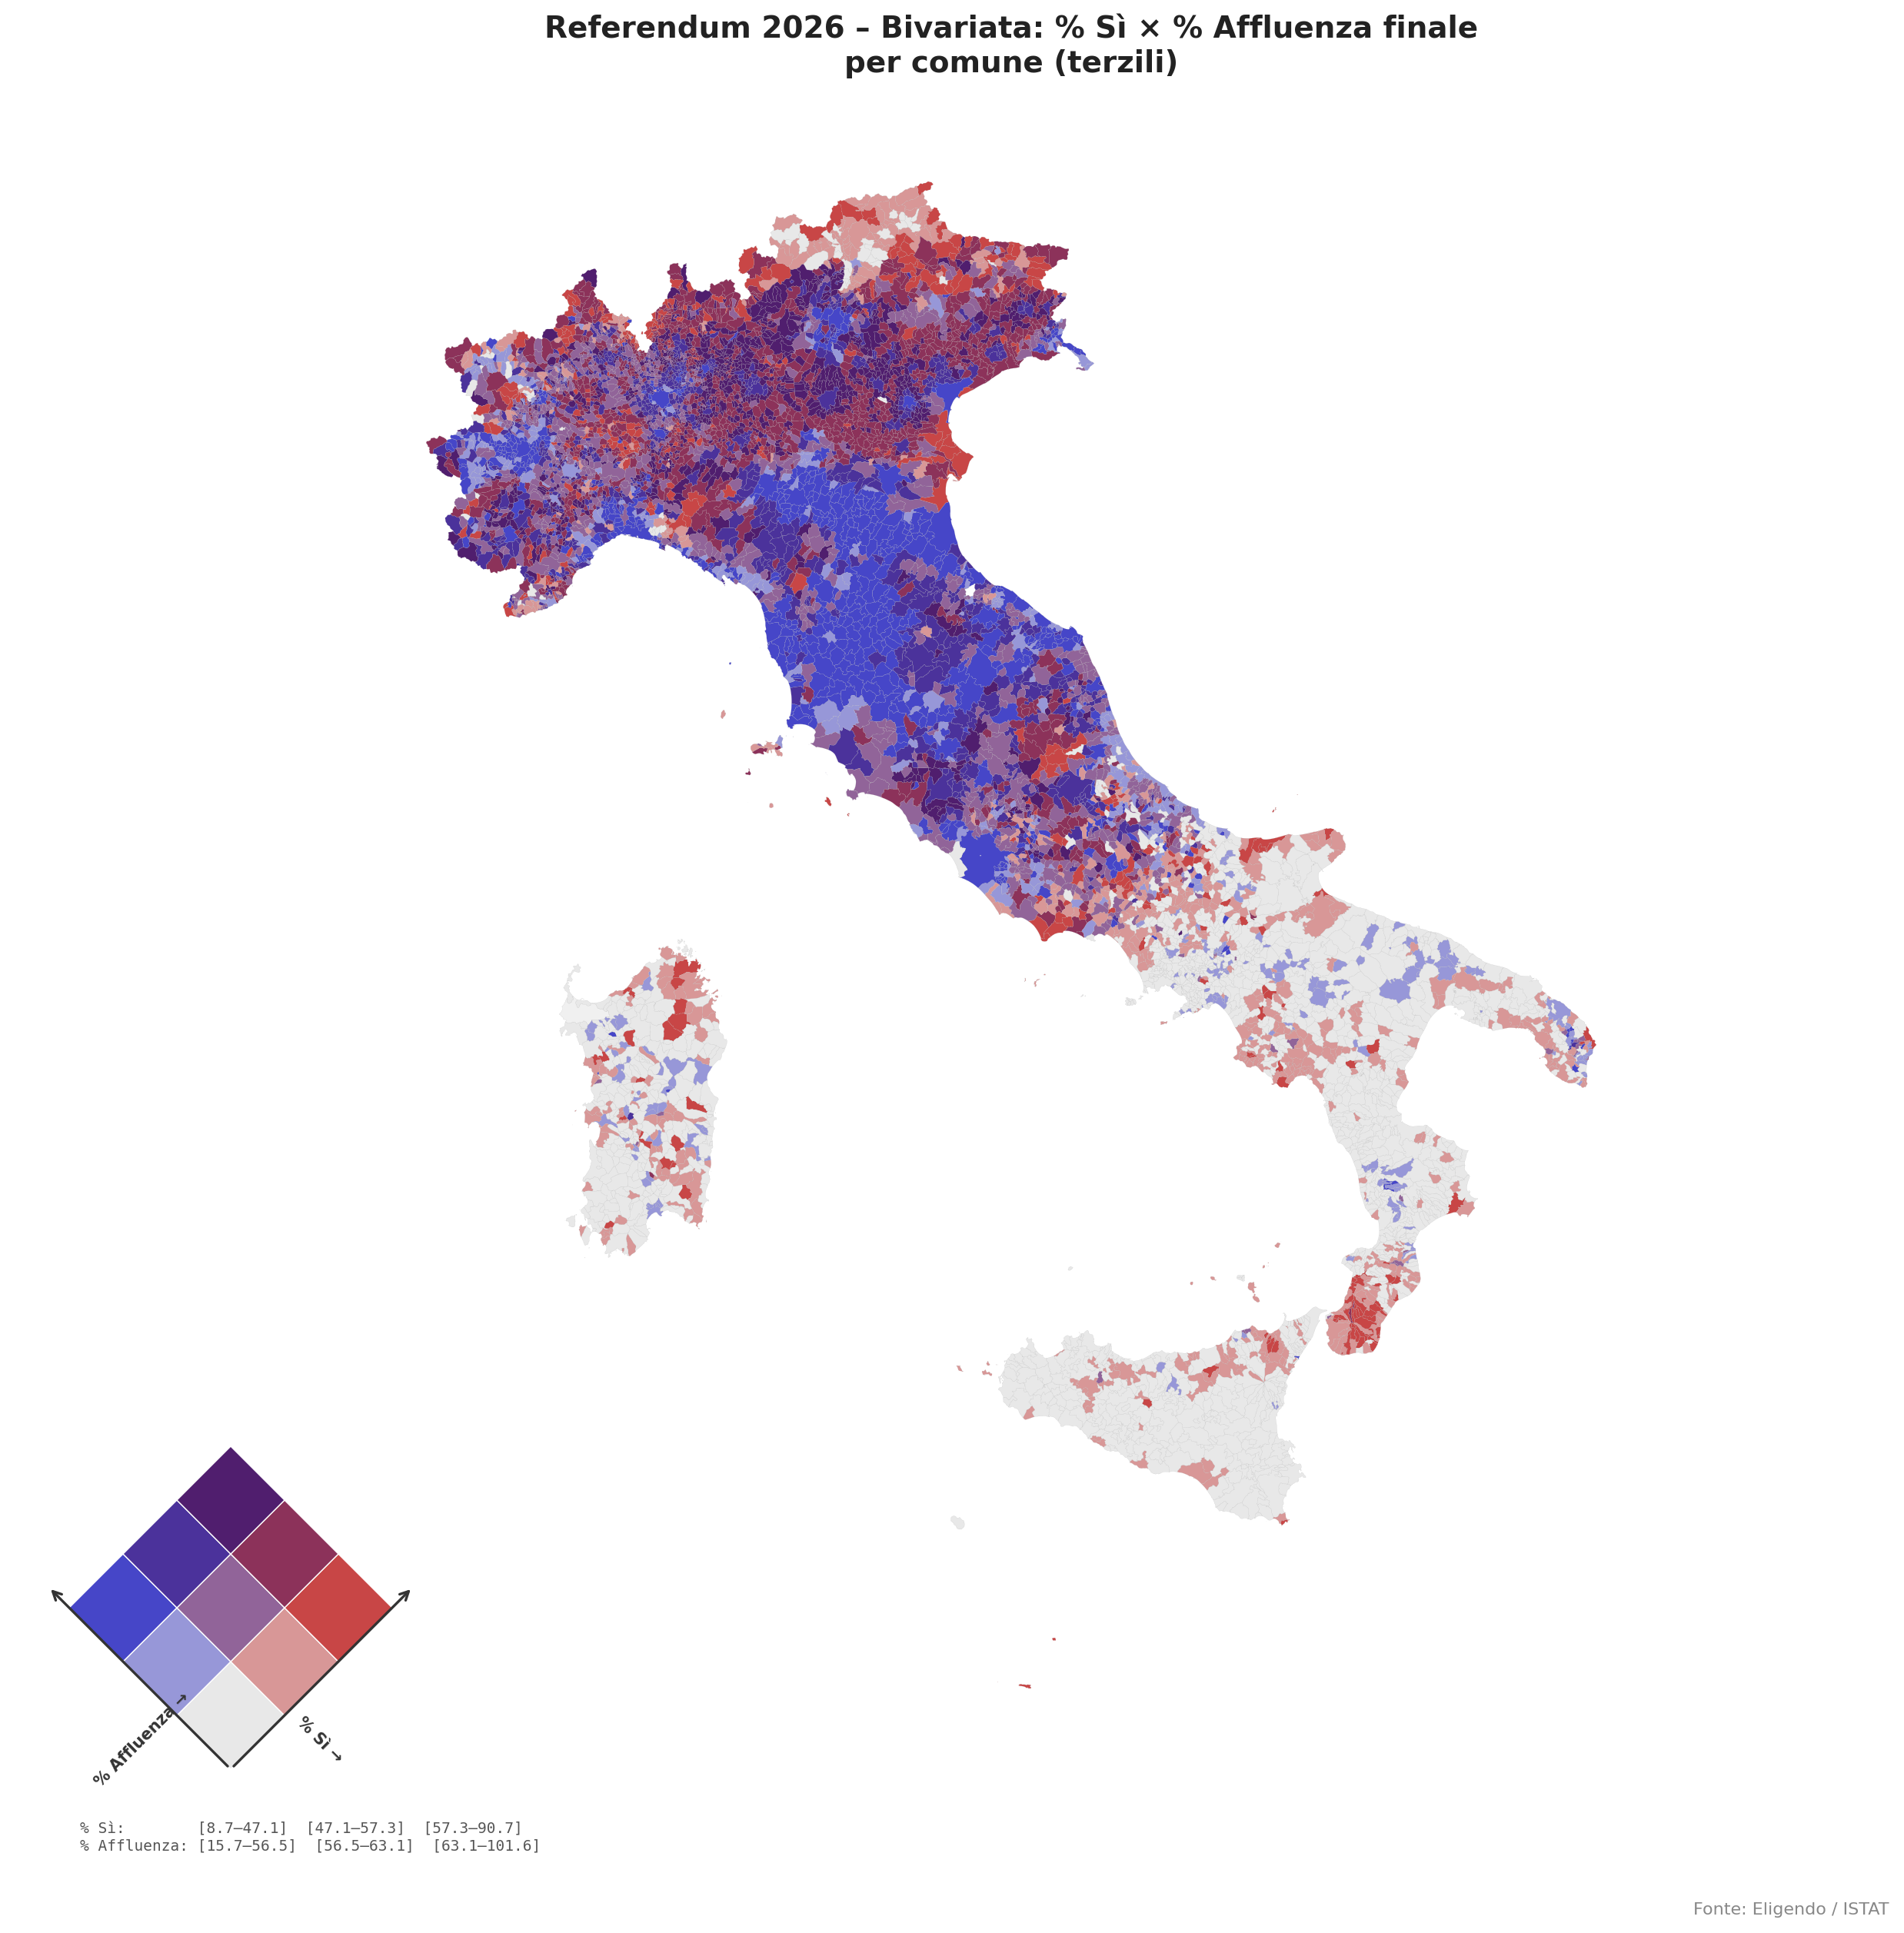

Here is the Python script that generated this plot:
#!/usr/bin/env python3
# /// script
# requires-python = ">=3.9"
# dependencies = ["geopandas", "pandas", "matplotlib", "duckdb", "numpy"]
# ///
"""
Bivariate choropleth: % Sì vs % Affluenza finale per comune - Referendum 2026
Palette: schema Trumbo (1981) rosso-viola-blu, legenda quadrato a 45°.

Personalizzazione: vedi sezione "CONFIG" qui sotto.
"""

import geopandas as gpd
import pandas as pd
import matplotlib.pyplot as plt
import matplotlib.patches as mpatches
import duckdb
import numpy as np
import pathlib

# ── CONFIG ────────────────────────────────────────────────────────────────────

# Percorsi input/output
BASE     = pathlib.Path(__file__).parent.parent.parent
SCRUTINI = BASE / "data/20260322/scrutini_flat.csv"
GEOJSON  = BASE / "tmp/Com01012026_g_WGS84.geojson"
OUT      = pathlib.Path(__file__).parent / "bivariate_map.png"

# Numero di classi per asse (3=terzili, max raccomandato da letteratura)
N = 3

# Colori ai 4 angoli della griglia (RGB) – schema Trumbo (1981) rosso-viola-blu.
# (si_basso, vot_basso) → (si_alto, vot_basso)
# (si_basso, vot_alto)  → (si_alto, vot_alto)
C00 = np.array([232, 232, 232])  # grigio neutro (basso-basso)
C_N0 = np.array([200,  70,  70])  # rosso (% Sì alto, affluenza bassa)
C0_N = np.array([ 70,  70, 200])  # blu (% Sì basso, affluenza alta)
C_NN = np.array([ 80,  30, 110])  # viola scuro (entrambi alti)

# Filtro territoriale: None = tutti i comuni
# Esempi: COD_REG == 19 (Sicilia), COD_REG == 15 (Campania)
FILTRO_GEOJSON = None  # es: "COD_REG == 19"

# Filtro dati scrutini: None = tutti i comuni
# Esempi: "cod_reg = '19'", "cod_reg = '01'"
FILTRO_SCRUTINI = None  # es: "AND cod_reg = '19'"

# Titolo mappa (None = generato automaticamente)
TITOLO = None

# ── FINE CONFIG ───────────────────────────────────────────────────────────────

# Etichette classi
LABELS_SI  = [chr(65 + i) for i in range(N)]   # A, B, C, ...
LABELS_VOT = [str(i + 1)  for i in range(N)]   # 1, 2, 3, ...

# Quantili equidistanti
Q_BREAKS = [i / N for i in range(N + 1)]


def bilinear(i, j):
    """Interpolazione bilineare per cella (i=col/si, j=row/vot), indici 0-based."""
    t, s = i / (N - 1), j / (N - 1)
    rgb = ((1 - t) * (1 - s) * C00
           + t * (1 - s) * C_N0
           + (1 - t) * s * C0_N
           + t * s * C_NN)
    return '#{:02x}{:02x}{:02x}'.format(*np.clip(rgb, 0, 255).astype(int))


COLORS = {
    LABELS_SI[i] + LABELS_VOT[j]: bilinear(i, j)
    for i in range(N)
    for j in range(N)
}
NODATA = '#f0f0f0'

# ── Carica e prepara dati ─────────────────────────────────────────────────────
filtro_extra = f"AND {FILTRO_SCRUTINI}" if FILTRO_SCRUTINI else ""
con = duckdb.connect()
df = con.execute(f"""
    SELECT
        cod_istat,
        CAST(REPLACE(perc_si,  ',', '.') AS DOUBLE) AS perc_si,
        CAST(REPLACE(perc_vot, ',', '.') AS DOUBLE) AS perc_vot
    FROM '{SCRUTINI}'
    WHERE livello = 'comune'
      AND replace(perc_si,  ',', '.')::double > 0
      AND replace(perc_vot, ',', '.')::double > 0
      {filtro_extra}
""").df()

df['q_si']  = pd.qcut(df['perc_si'],  q=N, labels=LABELS_SI,  duplicates='drop')
df['q_vot'] = pd.qcut(df['perc_vot'], q=N, labels=LABELS_VOT, duplicates='drop')
df['bivar'] = df['q_si'].astype(str) + df['q_vot'].astype(str)
df['color'] = df['bivar'].map(COLORS)

breaks_si  = [df['perc_si'].quantile(q).round(1)  for q in Q_BREAKS]
breaks_vot = [df['perc_vot'].quantile(q).round(1) for q in Q_BREAKS]

# ── GeoJSON + join ────────────────────────────────────────────────────────────
gdf = gpd.read_file(GEOJSON)
if FILTRO_GEOJSON:
    gdf = gdf.query(FILTRO_GEOJSON).copy()
gdf = gdf.merge(
    df[['cod_istat', 'bivar', 'color']],
    left_on='PRO_COM_T', right_on='cod_istat',
    how='left'
)
gdf['color'] = gdf['color'].fillna(NODATA)
gdf = gdf.to_crs('EPSG:32632')

# ── Figura ────────────────────────────────────────────────────────────────────
fig, ax = plt.subplots(1, 1, figsize=(14, 14), facecolor='white')
ax.set_axis_off()
fig.patch.set_facecolor('white')

gdf.plot(ax=ax, color=gdf['color'], linewidth=0.05, edgecolor='#aaaaaa')

# ── Legenda quadrato a 45° (Trumbo 1981) ─────────────────────────────────────
legend_ax = fig.add_axes([0.05, 0.07, 0.20, 0.20])
legend_ax.set_aspect('equal')
legend_ax.set_axis_off()

for i, col in enumerate(LABELS_SI):
    for j, row in enumerate(LABELS_VOT):
        cx = float(i - j)
        cy = float(i + j + 1)
        corners = [(cx, cy - 1), (cx + 1, cy), (cx, cy + 1), (cx - 1, cy)]
        legend_ax.add_patch(mpatches.Polygon(
            corners, closed=True,
            facecolor=COLORS[col + row],
            edgecolor='white', linewidth=0.5))

# coordinate space: x ∈ [-(N+1), N+1], y ∈ [-1.5, 2N+0.5] – range uguale per aspect='equal'
legend_ax.set_xlim(-(N + 1), N + 1)
legend_ax.set_ylim(-1.5, 2 * N + 0.5)

arrow_kw = dict(arrowstyle='->', color='#333333', lw=1.2)
# freccia asse % Sì: vertice inferiore → vertice destro del diamante
legend_ax.annotate('', xy=(N + 0.4, N + 0.4), xytext=(0, 0), arrowprops=arrow_kw)
# freccia asse % Affluenza: vertice inferiore → vertice sinistro del diamante
legend_ax.annotate('', xy=(-N - 0.4, N + 0.4), xytext=(0, 0), arrowprops=arrow_kw)

legend_ax.text(N * 0.55, N * 0.55 - 1.1, '% Sì →', ha='center', va='center',
               fontsize=7.5, color='#333333', fontweight='bold', rotation=-45)
legend_ax.text(-N * 0.55, N * 0.55 - 1.1, '% Affluenza →', ha='center', va='center',
               fontsize=7.5, color='#333333', fontweight='bold', rotation=45)

# ── Titolo e note ─────────────────────────────────────────────────────────────
nomi_classi = {3: 'terzili', 4: 'quartili', 5: 'quintili'}
label_classi = nomi_classi.get(N, f'{N} classi')
titolo = TITOLO or (
    f'Referendum 2026 – Bivariata: % Sì × % Affluenza finale\n'
    f'per comune ({label_classi})'
)
ax.set_title(titolo, fontsize=14, fontweight='bold', pad=16, color='#222222')

si_str  = '  '.join(f'[{breaks_si[k]}–{breaks_si[k+1]}]'  for k in range(N))
vot_str = '  '.join(f'[{breaks_vot[k]}–{breaks_vot[k+1]}]' for k in range(N))
fig.text(0.08, 0.07,
         f"% Sì:        {si_str}\n"
         f"% Affluenza: {vot_str}",
         fontsize=7, color='#555555', family='monospace')

fig.text(0.92, 0.04, 'Fonte: Eligendo / ISTAT', ha='right',
         fontsize=8, color='#888888')

plt.savefig(OUT, dpi=200, bbox_inches='tight', facecolor='white')
print(f"Salvato: {OUT}")
